Run: headless pygame with SDL's dummy video driver; simulated clock (each Clock.tick advances the game by its frame time, no real sleeping); random seed 0; keys injected as events and as key.get_pressed() state; mouse plan: one left click at the window centre at the start of phase 2, then a move to the lower-right quarter at the start of phase 3.
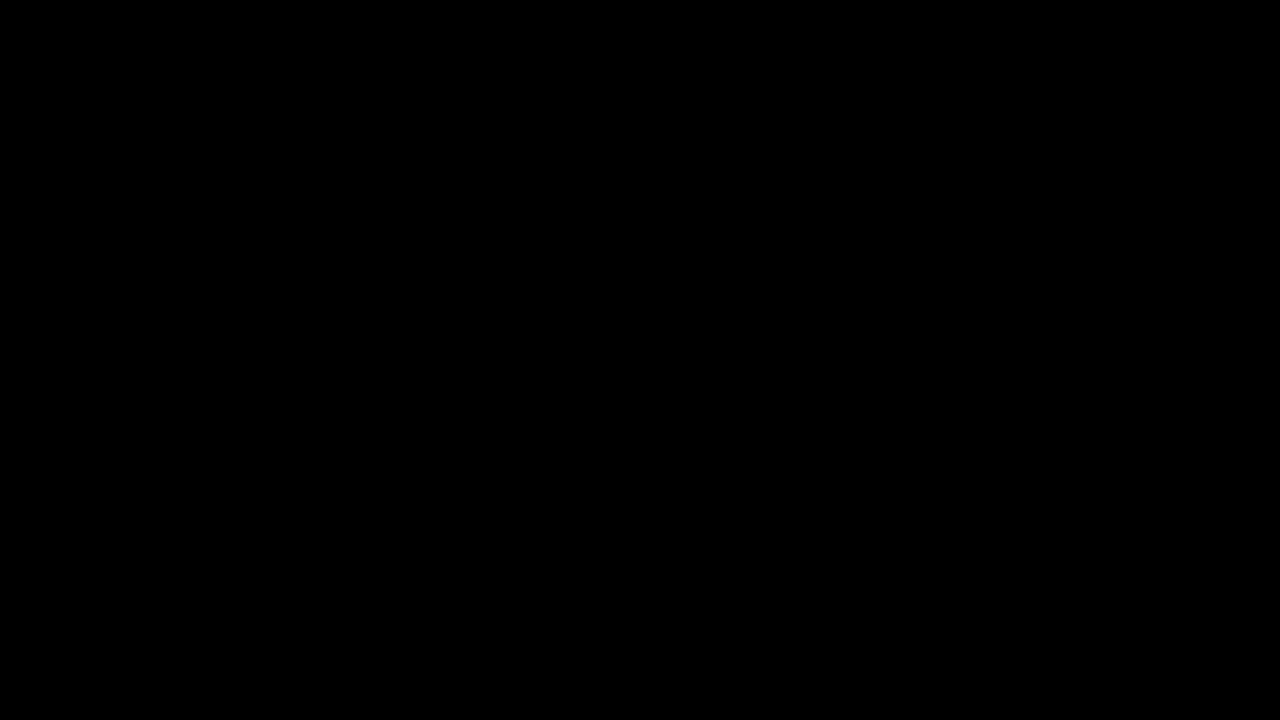
Frame 1 of 4 · flips 1–60 · no input
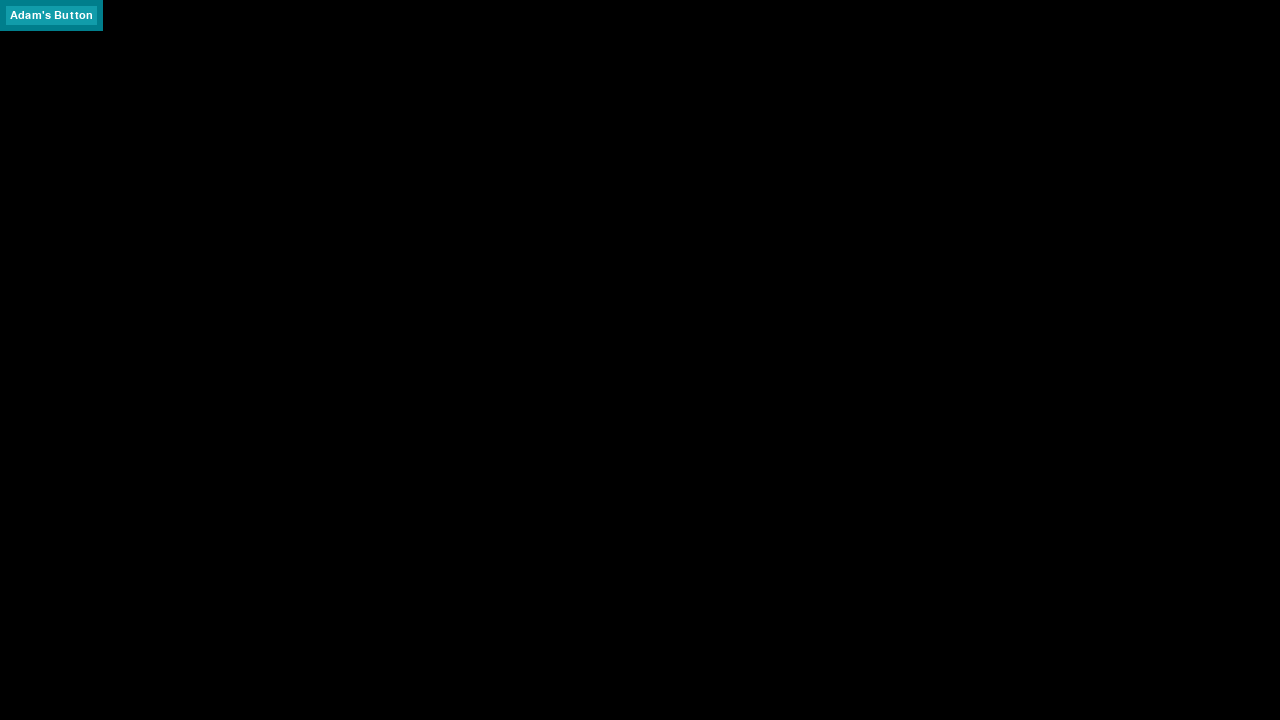
Frame 2 of 4 · flips 61–180 · clicked the window centre · tapped SPACE, RETURN · held RIGHT (→), D
Frame 3 of 4 · flips 181–300 · moved the mouse to the lower-right quarter · held DOWN (↓), S · screen unchanged from frame 2, image omitted
Frame 4 of 4 · flips 301–420 · held LEFT (←), A, UP (↑), W · screen unchanged from frame 3, image omitted

The pygame program that drew these frames:

"""
Adam Blance, Dec 2015 - 2016
main.py
"""

# ----Imports and Initialization---- #


import random

import pygame
from pygame.locals import *

# import math

pygame.init()


# ----Global Variables---- #


current_res = (1280, 720)
display_surface = pygame.display.set_mode(current_res)  # todo: make compatible for multiple displays

running = True

"""
The draw queue draws objects based on which surface they should be blitted to.
Surface lists are housed within the queue that contain the functions used to draw GUI elements.
"""

draw_queue = {'display_surface': [], 'window1': [], 'window2 etc...': []}


# ----Global Functions---- #


def draw_from_queue(queue, display_surf, **kwargs):
    for surface in queue:
        if surface == 'display_surface':
            for draw_call in queue[surface]:
                if len(draw_call) == 2:
                    if type(draw_call[0]) == list:
                        display_surf.fill(draw_call[0], draw_call[1])  # This is a rect fill call
                    else:
                        display_surf.blit(draw_call[1], draw_call[0])  # This is a blit to a surface
                else:
                    display_surf.fill(draw_call[0])  # This is a surface fill

        del queue[surface][:]


def modify_colour(colour, increment):
    mod_colour = colour.copy()

    for value in range(0, 3):
        if not (mod_colour[value] + increment) > 255 and not (mod_colour[value] + increment) < 0:
            mod_colour[value] += increment
        elif increment > 0:
            mod_colour[value] = 255
        elif increment < 0:
            mod_colour[value] = 0

    return mod_colour


# ----Classes---- #


# todo: Make frames scale to button size if requested by user


class Frame(pygame.Rect):
    all_frames = []

    def __init__(self, **kwargs):

        super(Frame, self).__init__((0, 0), (0, 0))

        if 'stacked' in kwargs:
            self.stacked = kwargs['stacked']
        else:
            self.stacked = True
        if 'scale' in kwargs:
            self.scale = kwargs['scale']
        else:
            self.scale = True
        if 'position' in kwargs:
            self.position = kwargs['position']
        else:
            self.position = (0, 0)

        if 'elements' in kwargs:
            for element in kwargs['elements']:
                self.elements.append(element)
        else:
            print('Frame \'%s\' is empty.' % self)

        self.all_frames.append(self)


class Button(pygame.Rect):
    all_buttons = []
    font = pygame.font.SysFont('ubuntumono', 16)
    font_colour = [255, 255, 255]

    def __init__(self, **kwargs):

        super(Button, self).__init__((0, 0), (0, 0))

        if 'text' in kwargs:
            self.text = self.font.render(kwargs['text'], True, self.font_colour)
        else:
            self.text = self.font.render('No Text Specified', True, self.font_colour)
        if 'position' in kwargs:
            self.x = kwargs['position'][0]
            self.y = kwargs['position'][1]
        else:
            self.x = 0
            self.y = 0
        if 'size' in kwargs:
            self.width = kwargs['size'][0]
            self.height = kwargs['size'][1]
        else:
            self.width = self.text.get_width() + 20
            self.height = self.text.get_height() + 20
        if 'colour' in kwargs:
            self.colour = kwargs['colour']
        else:
            self.colour = [random.randint(1, 255), random.randint(1, 255), random.randint(1, 255)]
        if 'function' in kwargs:
            self.function = kwargs['function']
        else:
            self.function = None

        self.surface = kwargs['surface']

        self.all_buttons.append(self)

    def add_button_to_queue(self, queue, surface):

        if self.collidepoint(pygame.mouse.get_pos()):
            if not pygame.mouse.get_pressed()[0]:
                queue[surface].append((modify_colour(self.colour, 40), self))
                queue[surface].append((self.colour, self.inflate(-12, -12)))
            else:
                queue[surface].append((modify_colour(self.colour, 40), self.inflate(-12, -12)))
                queue[surface].append((modify_colour(self.colour, -30), self.inflate(-12, -12)))
        else:
            queue[surface].append((modify_colour(self.colour, -30), self))
            queue[surface].append((self.colour, self.inflate(-12, -12)))

        button_centre = (button.centerx - button.text.get_rect().centerx,
                         button.centery - button.text.get_rect().centery)
        queue[surface].append((button_centre, self.text))


# ----Instance Declarations---- #


"""
The "surface" specified when creating GUI elements can either be a frame or a surface.
If an object is part of a frame, it's current position will be overwritten by the frame (if one is specified).
If the object is not part of a frame, it will be placed on the specified surface with the co-ords defined.
Frame definitions should come before GUI elements housed inside them.
"""


button = Button(text='Adam\'s Button',
                colour=[17, 156, 170],
                surface='display_surface')

my_frame = Frame(position=(200, 200),
                 stacked=True,
                 scale=True)


# ----Main Loop---- #


while running:

    for event in pygame.event.get():

        if event.type == QUIT:
            running = False

        for frame in Frame.all_frames:
            pass

        for button in Button.all_buttons:
            button.add_button_to_queue(draw_queue, button.surface)
            # button.try_function_call()

    draw_from_queue(draw_queue, display_surface)

    pygame.display.update()

pygame.quit()
